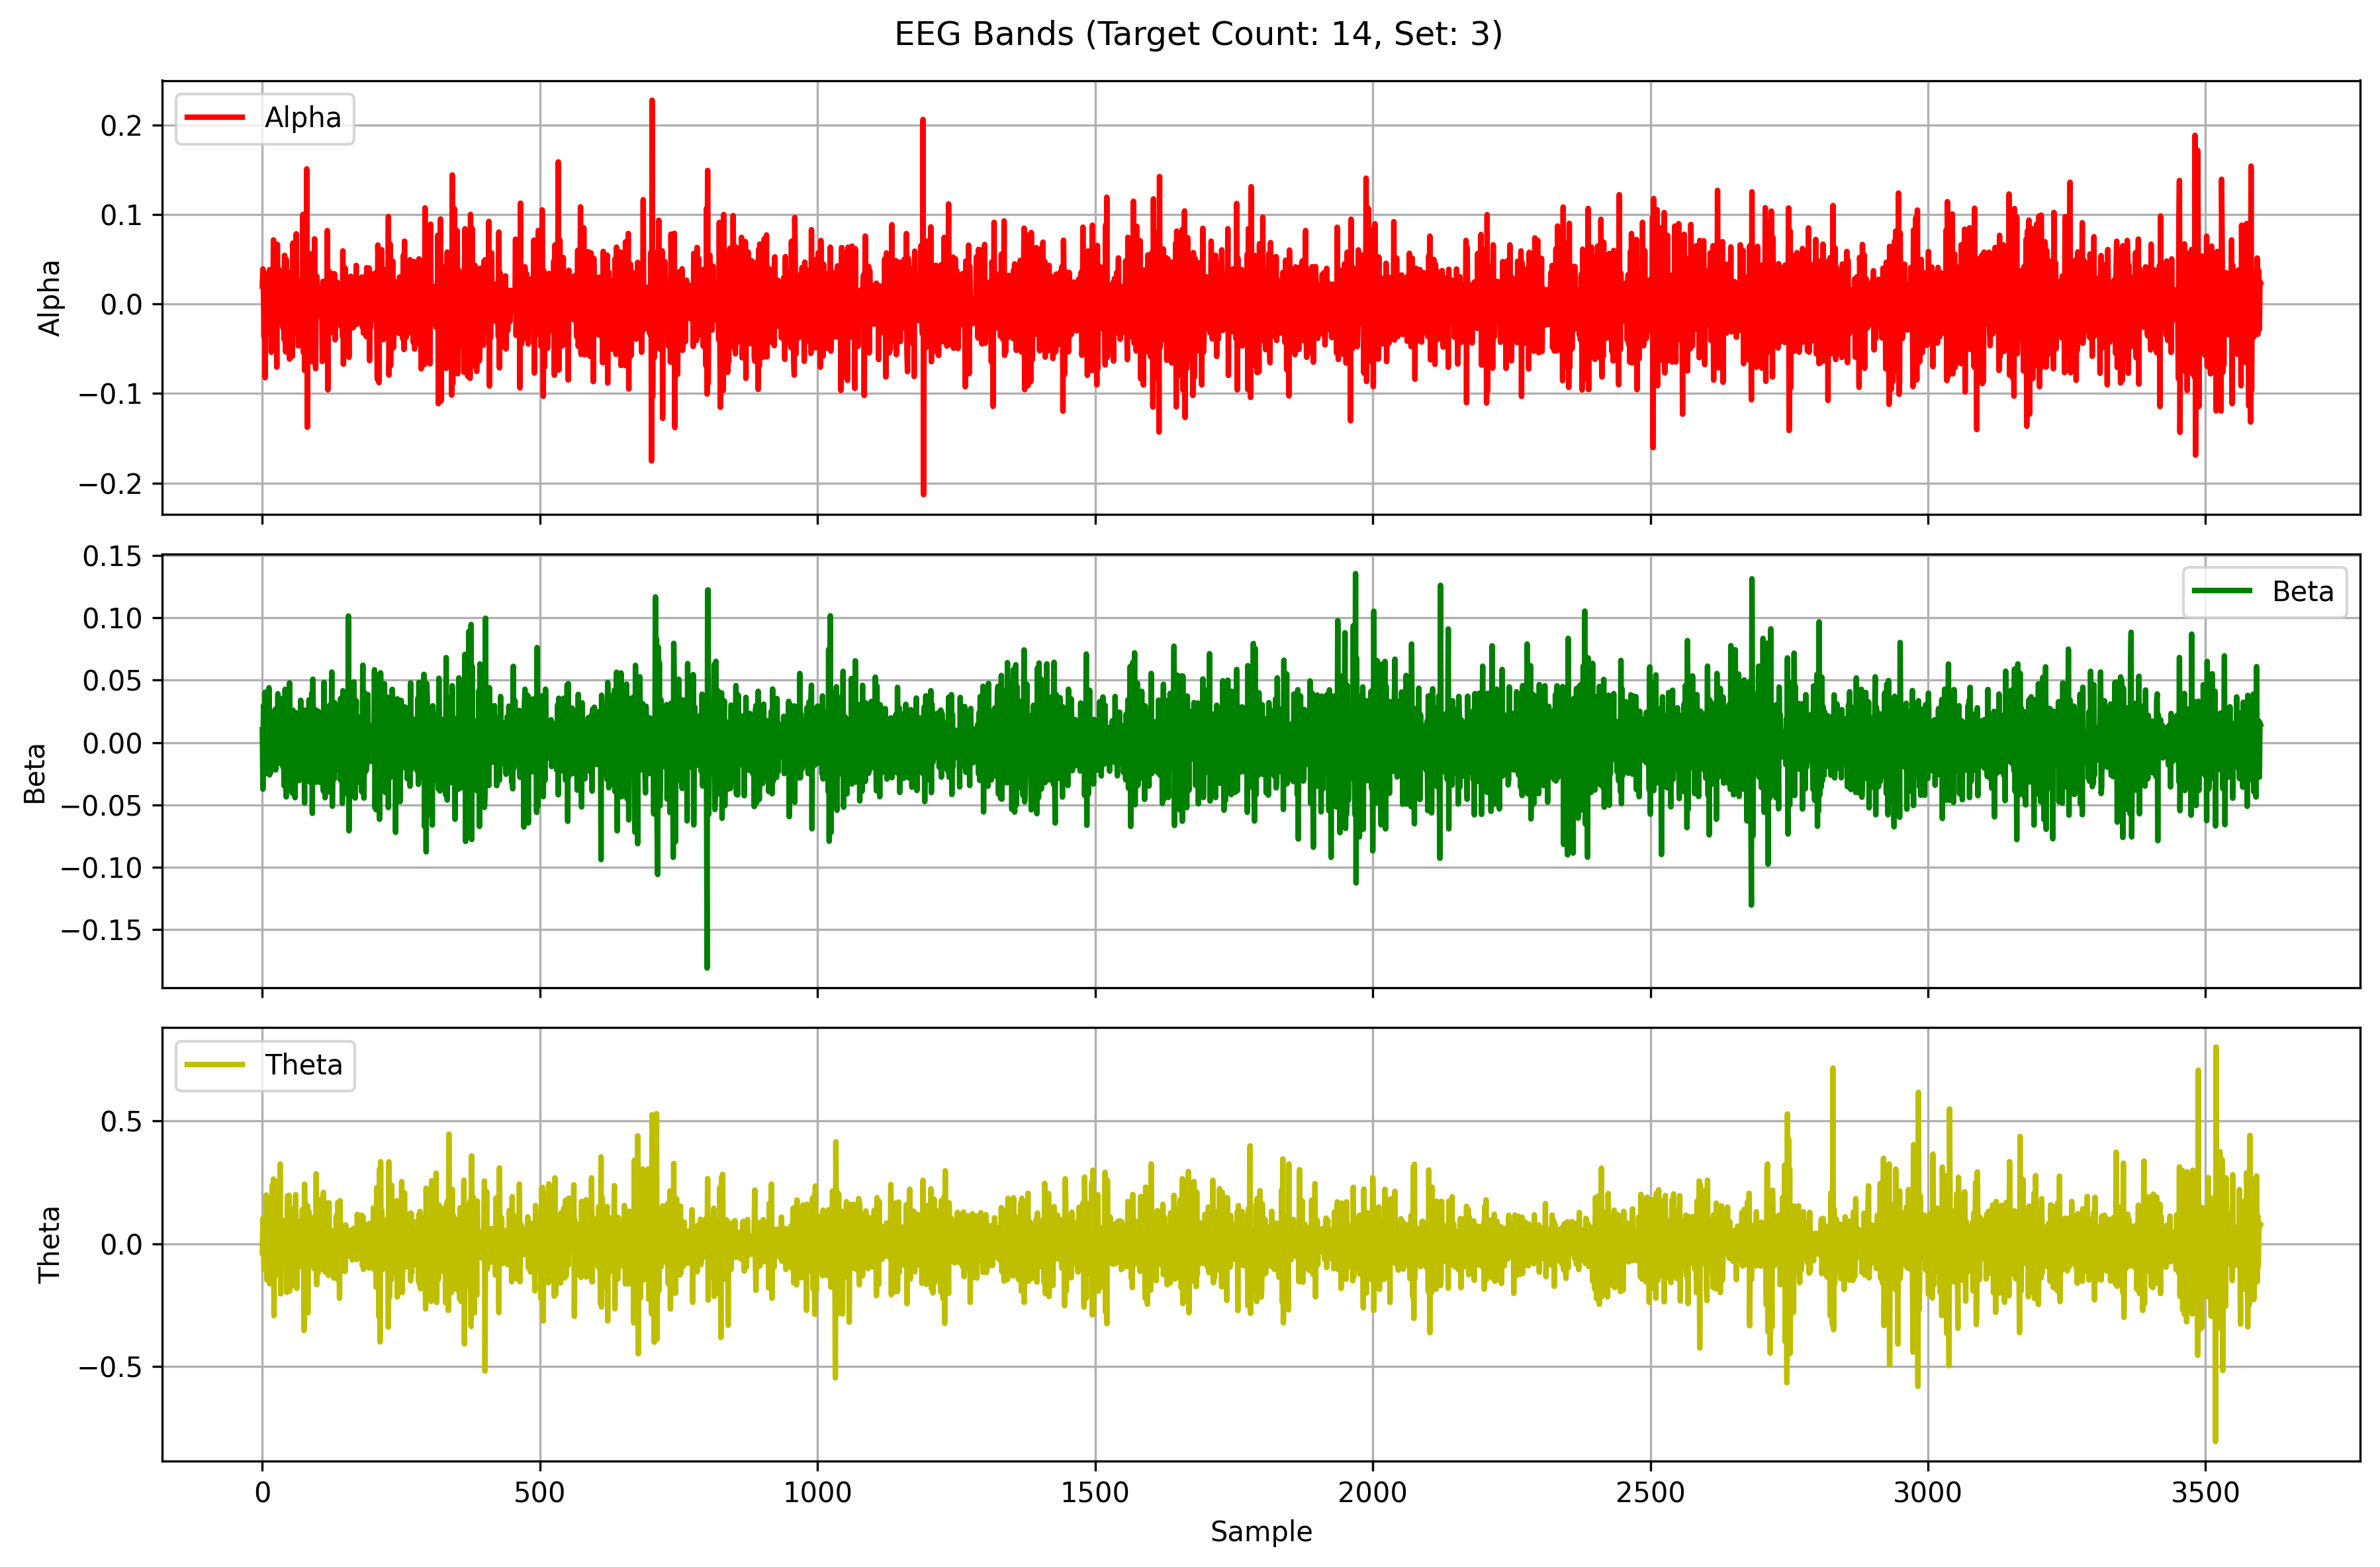

Data behind this chart, as committed beside it:
Alpha, Beta, Theta
0.02007, 0.0103, -0.03661
0.03937, -0.03739, 0.1036
0.01529, 0.02961, 3.975350803603117e-05
-0.03645, -0.006683, -0.1049
0.03465, -0.01269, 0.01184
-0.08223, 0.04026, 0.008038
0.0297, -0.02494, -0.05498
-0.01736, -0.001776, 0.1988
0.02485, 0.004801, -0.1467
0.02288, -0.02324, 0.07847
-0.03163, 1.7865405551518165e-05, -0.09132
-0.0331, -0.002799, 0.182
0.005121, 0.04385, -0.1039
0.0385, -0.02595, -0.1628
0.02681, 0.01856, 0.1479
-0.001276, -0.02395, -0.07674
-0.05386, 0.003125, 0.05104
-0.01786, -0.008336, -0.1119
0.02008, -0.01268, 0.2399
0.001609, 0.006042, -0.15
0.07178, 0.02055, 0.2636
-0.01866, 0.00366, -0.2931
-0.02657, -0.02155, 0.09653
0.01174, 0.02653, -0.0807
-0.0304, -0.02197, 0.2539
0.04241, -0.01717, -0.1265
-0.0705, 0.005072, -0.1159
0.06685, 0.002529, 0.07657
-0.01837, 0.03906, -0.009146
-0.01718, -0.01675, -0.1073
0.0387, 0.007973, 0.07064
0.005309, -0.01561, -0.1174
-0.002202, -0.008992, 0.3249
-0.01096, 0.03525, -0.2043
-0.01558, -0.01644, 0.023
0.02995, -0.01396, 0.04002
-0.02016, 0.02905, -0.08689
-0.02635, -0.01951, -0.03072
0.0276, 0.02885, 0.09396
-0.03926, -0.03468, 0.01946
0.05453, -0.01905, -0.0478
-0.006281, 0.04264, 0.02511
-0.05343, 0.01196, -0.0369
0.05005, -0.0436, 0.0499
0.02626, 0.02476, -0.1977
-0.03502, 0.02026, 0.1942
-0.01468, -0.009609, 0.1093
0.01511, -0.01835, -0.1825
0.003499, -0.01654, 0.1976
-0.06156, 0.04784, -0.1929
0.03552, -0.02184, 0.02087
7.147222835813593e-05, 0.02502, 0.03176
0.02909, -0.002045, -0.08022
0.001517, -0.01897, -0.01549
-0.05846, -0.04063, 0.1419
0.06832, 0.02595, 0.0452
-0.006695, -0.008338, -0.1713
-0.01626, 0.002719, 0.07066
-0.03213, 0.02052, -0.01512
0.006703, -0.04425, -0.06403
... 3,540 more rows
